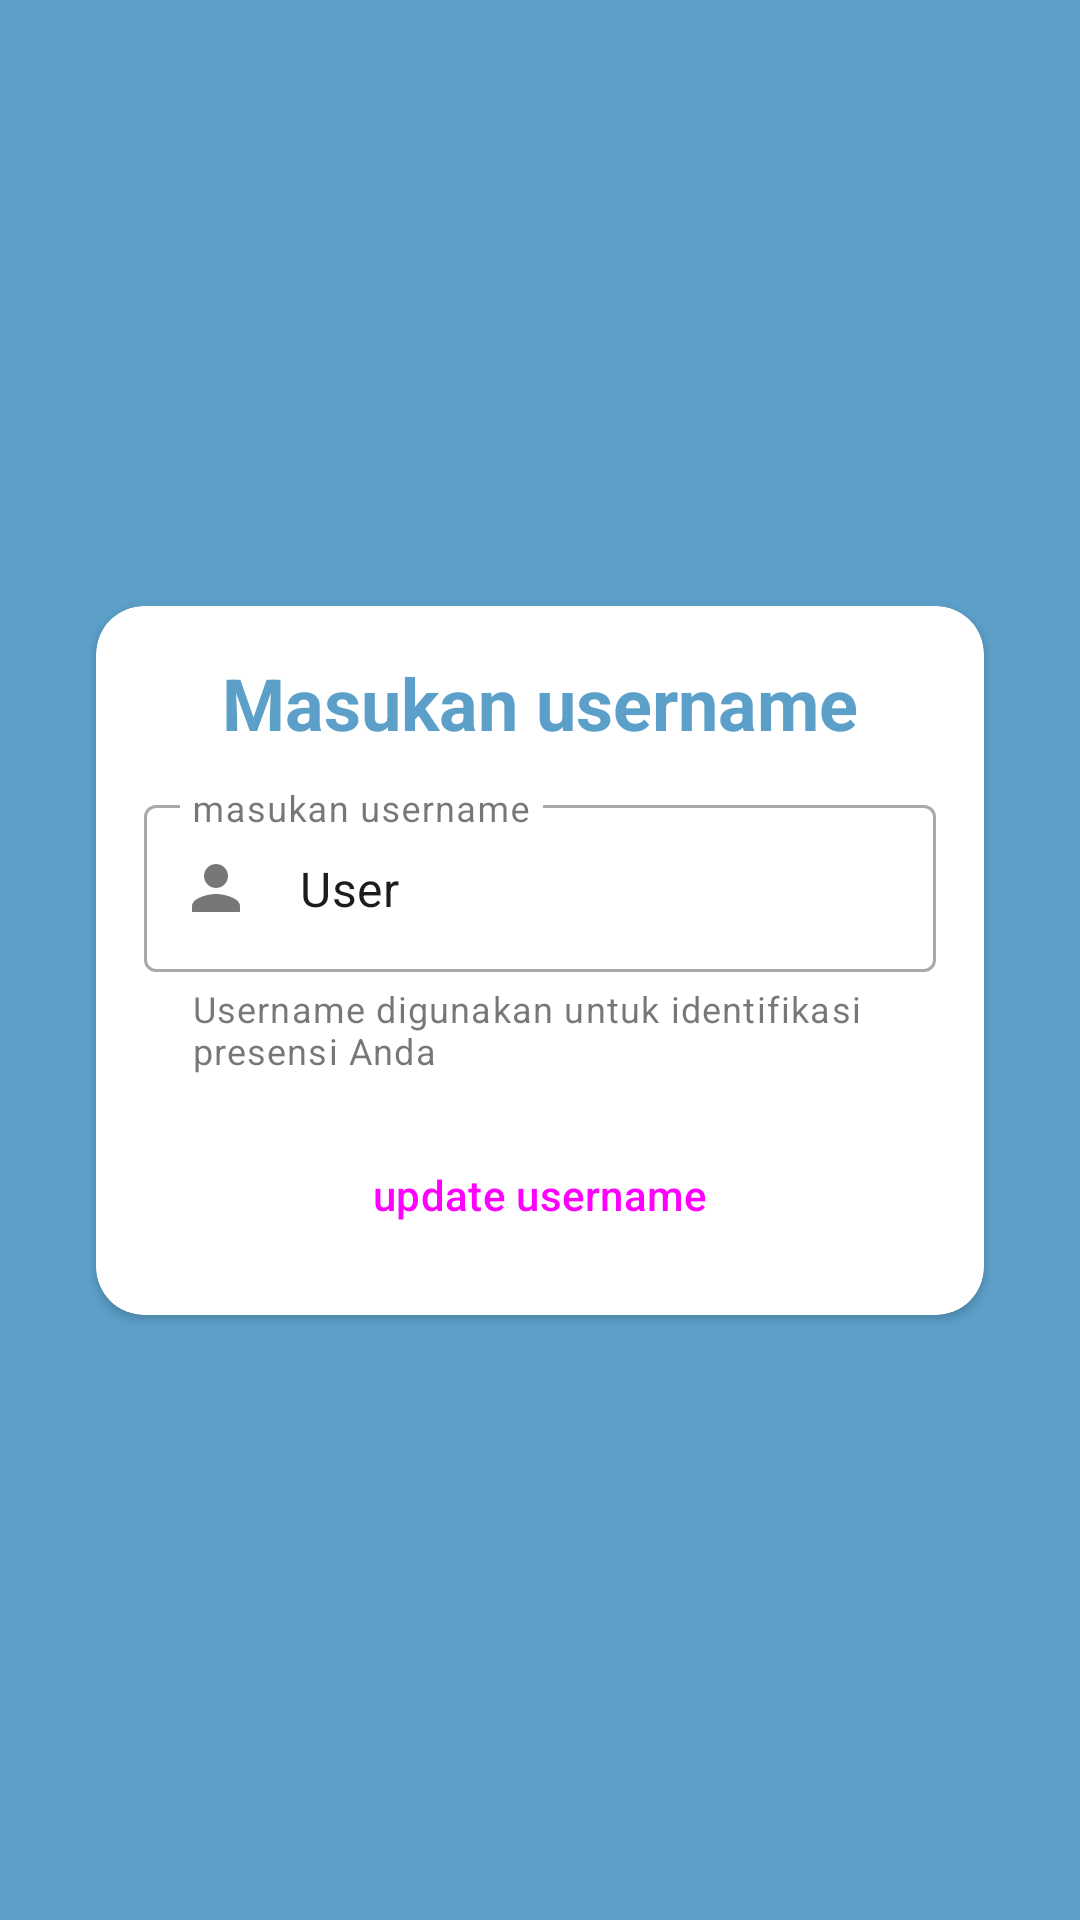

The Android layout XML behind this screen, and the referenced resources:
<!-- AndroidManifest.xml: application theme Theme.Attendance -->
<!-- res/layout/fragment_update_username.xml -->
<?xml version="1.0" encoding="utf-8"?>
<androidx.constraintlayout.widget.ConstraintLayout xmlns:android="http://schemas.android.com/apk/res/android"
    xmlns:app="http://schemas.android.com/apk/res-auto"
    xmlns:tools="http://schemas.android.com/tools"
    android:layout_width="match_parent"
    android:layout_height="match_parent"
    android:background="@color/blue_500"
    tools:context=".ui.update.UpdateUsernameFragment">

    <androidx.cardview.widget.CardView
        android:id="@+id/layoutEmail"
        android:layout_width="0dp"
        android:layout_height="wrap_content"
        android:layout_marginStart="32dp"
        android:layout_marginEnd="32dp"
        app:cardCornerRadius="16dp"
        app:layout_constraintBottom_toBottomOf="parent"
        app:layout_constraintEnd_toEndOf="parent"
        app:layout_constraintStart_toStartOf="parent"
        app:layout_constraintTop_toTopOf="parent">

        <androidx.constraintlayout.widget.ConstraintLayout
            android:layout_width="match_parent"
            android:layout_height="match_parent">

            <TextView
                android:id="@+id/tv_reset_email"
                android:layout_width="wrap_content"
                android:layout_height="wrap_content"
                android:layout_marginTop="16dp"
                android:text="@string/input_username"
                android:textColor="@color/blue_500"
                android:textSize="24sp"
                android:textStyle="bold"
                app:layout_constraintBottom_toBottomOf="parent"
                app:layout_constraintEnd_toEndOf="parent"
                app:layout_constraintStart_toStartOf="parent"
                app:layout_constraintTop_toTopOf="parent"
                app:layout_constraintVertical_bias="0.0" />

            <com.google.android.material.textfield.TextInputLayout
                android:id="@+id/txtInput_username"
                style="@style/Widget.MaterialComponents.TextInputLayout.OutlinedBox"
                android:layout_width="0dp"
                android:layout_height="wrap_content"
                android:layout_marginStart="16dp"
                android:layout_marginEnd="16dp"
                android:layout_marginBottom="16dp"
                android:hint="@string/hint_username"
                app:endIconMode="clear_text"
                app:errorEnabled="true"
                app:errorIconDrawable="@drawable/ic_error"
                app:helperText="@string/username_active"
                app:layout_constraintBottom_toBottomOf="parent"
                app:layout_constraintEnd_toEndOf="parent"
                app:layout_constraintHorizontal_bias="0.0"
                app:layout_constraintStart_toStartOf="parent"
                app:layout_constraintTop_toBottomOf="@+id/tv_reset_email"
                app:layout_constraintVertical_bias="0.166"
                app:startIconDrawable="@drawable/ic_person"
                app:boxCornerRadiusBottomStart="@dimen/dimen_32"
                app:boxCornerRadiusBottomEnd="@dimen/dimen_32"
                app:boxCornerRadiusTopEnd="@dimen/dimen_32"
                app:boxCornerRadiusTopStart="@dimen/dimen_32">

                <com.google.android.material.textfield.TextInputEditText
                    android:id="@+id/et_username"
                    android:layout_width="match_parent"
                    android:text="@string/user"
                    android:layout_height="wrap_content"
                    android:inputType="textEmailAddress" />

            </com.google.android.material.textfield.TextInputLayout>

            <Button
                android:id="@+id/btnUpdate"
                android:layout_width="0dp"
                android:layout_height="wrap_content"
                style="@style/Widget.Material3.Button"
                android:layout_marginTop="16dp"
                android:layout_marginBottom="16dp"
                android:text="@string/update_username"
                app:layout_constraintBottom_toBottomOf="parent"
                app:layout_constraintEnd_toEndOf="@+id/txtInput_username"
                app:layout_constraintStart_toStartOf="@+id/txtInput_username"
                app:layout_constraintTop_toBottomOf="@+id/txtInput_username"
                app:layout_constraintVertical_bias="0.0" />

        </androidx.constraintlayout.widget.ConstraintLayout>

    </androidx.cardview.widget.CardView>

</androidx.constraintlayout.widget.ConstraintLayout>
<!-- resources referenced by this layout -->
<resources>
  <color name="blue_500">#5ca0ca</color>
  <!-- drawable ic_error (drawable) -->
  <vector android:height="24dp" android:tint="#DEDEDE"
      android:viewportHeight="24" android:viewportWidth="24"
      android:width="24dp" xmlns:android="http://schemas.android.com/apk/res/android">
      <path android:fillColor="@android:color/white" android:pathData="M12,2C6.48,2 2,6.48 2,12s4.48,10 10,10 10,-4.48 10,-10S17.52,2 12,2zM13,17h-2v-2h2v2zM13,13h-2L11,7h2v6z"/>
  </vector>
  <!-- drawable ic_person (drawable) -->
  <vector android:height="24dp" android:tint="#DEDEDE"
      android:viewportHeight="24" android:viewportWidth="24"
      android:width="24dp" xmlns:android="http://schemas.android.com/apk/res/android">
      <path android:fillColor="@android:color/white" android:pathData="M12,12c2.21,0 4,-1.79 4,-4s-1.79,-4 -4,-4 -4,1.79 -4,4 1.79,4 4,4zM12,14c-2.67,0 -8,1.34 -8,4v2h16v-2c0,-2.66 -5.33,-4 -8,-4z"/>
  </vector>
  <string name="hint_username">masukan username</string>
  <string name="input_username">Masukan username</string>
  <string name="update_username">update username</string>
  <string name="user">User</string>
  <string name="username_active">Username digunakan untuk identifikasi presensi Anda</string>
  <style name="Theme.Attendance" parent="Theme.Material3.Light">
          
          <item name="colorPrimary">@color/blue_500</item>
          <item name="colorPrimaryVariant">@color/blue_700</item>
          <item name="colorOnPrimary">@color/white</item>
          
          <item name="colorSecondary">@color/teal_200</item>
          <item name="colorSecondaryVariant">@color/teal_700</item>
          <item name="colorOnSecondary">@color/black</item>
          
          <item name="android:statusBarColor">?attr/colorPrimaryVariant</item>
          
      </style>
  <color name="blue_700">#528db6</color>
  <color name="white">#FFFFFFFF</color>
  <color name="teal_200">#92e7f2</color>
  <color name="teal_700">#49a6b3</color>
  <color name="black">#FF000000</color>
</resources>
